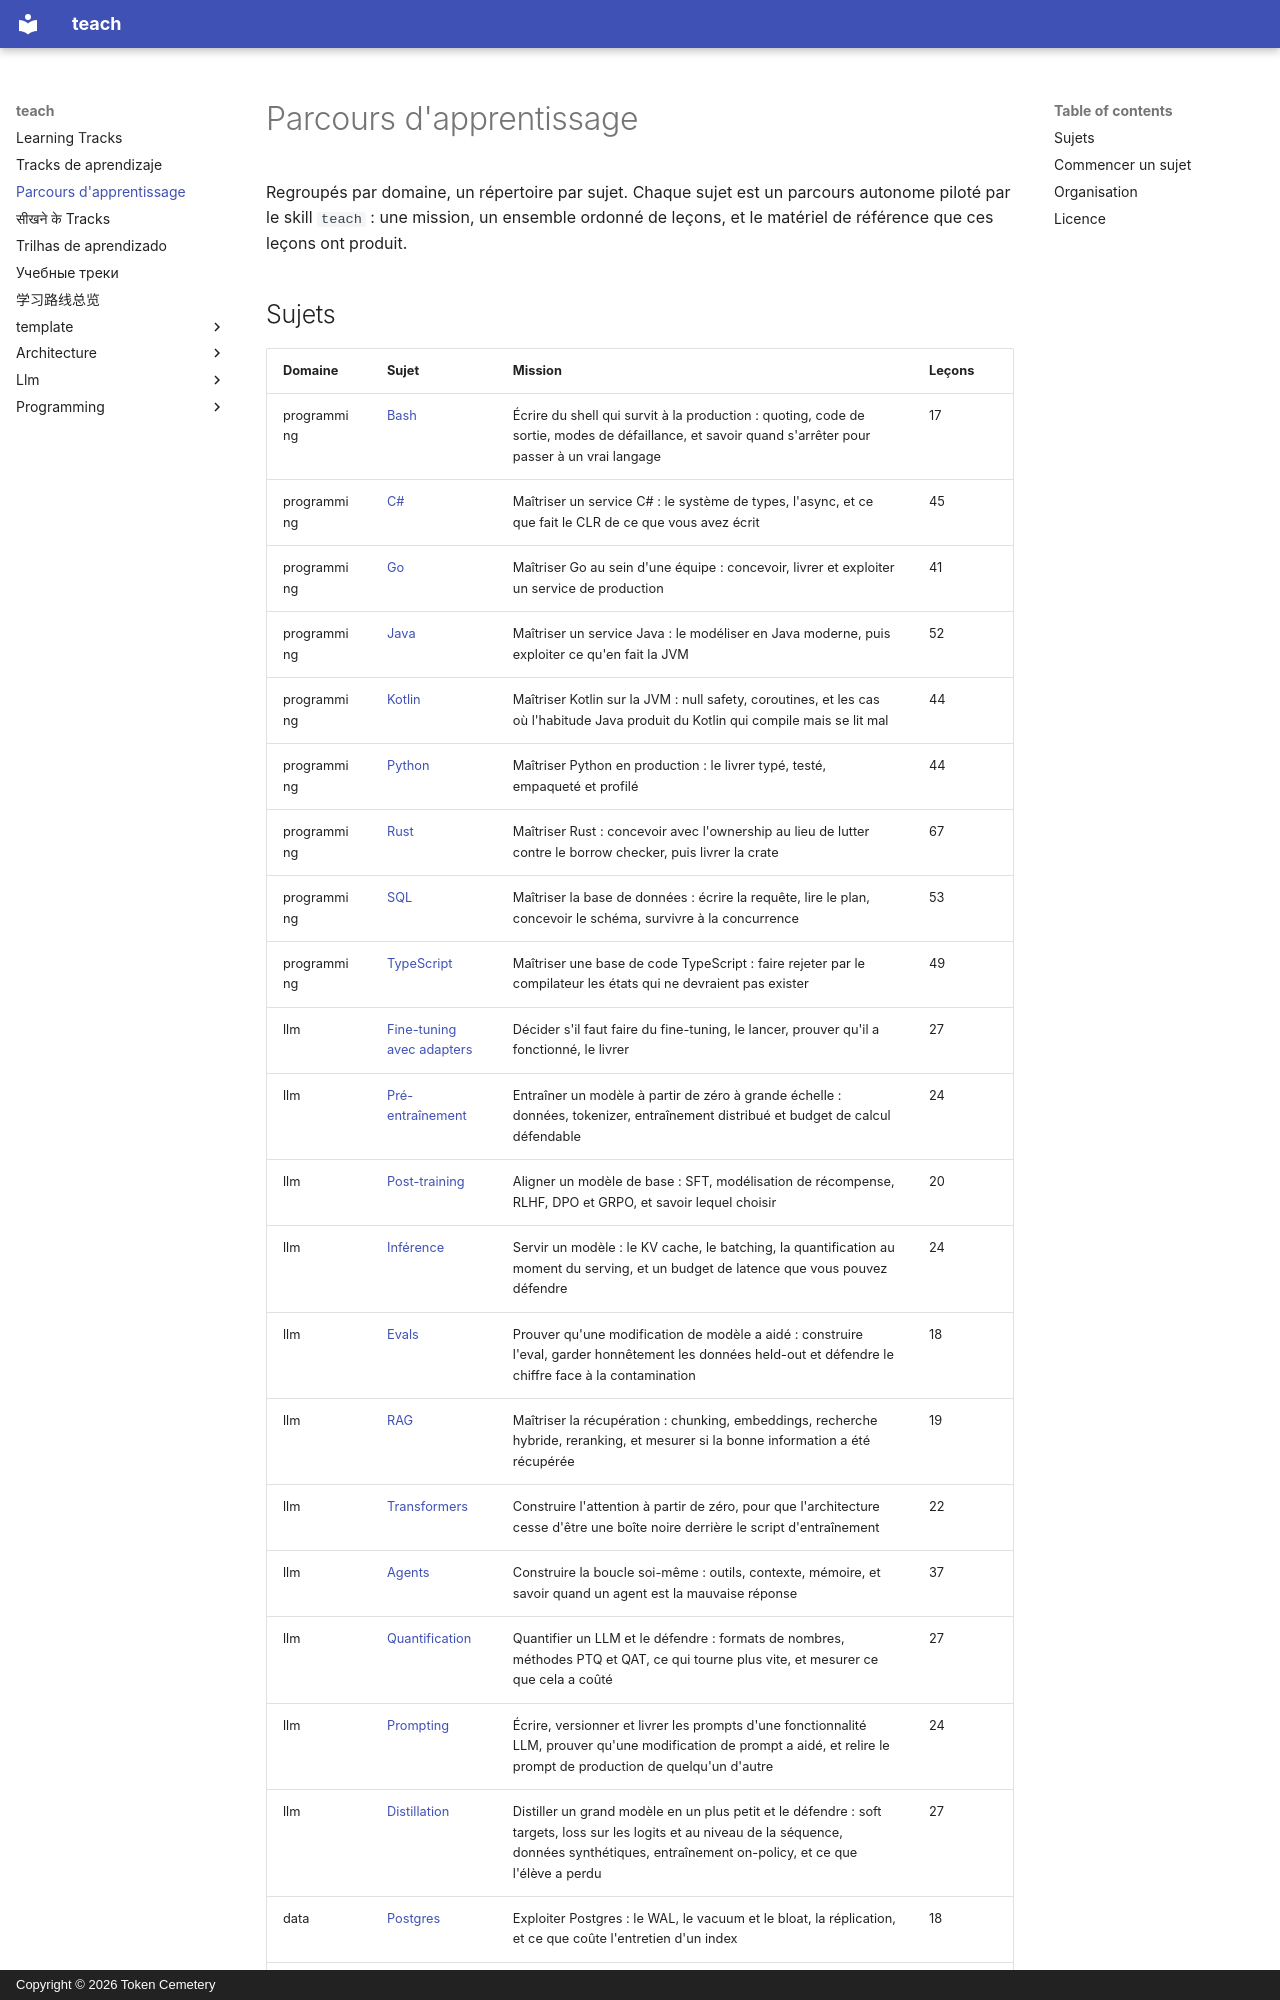

repository: TokenCemetery/teach · page: README.fr/index.html · generator: mkdocs · copyright: Copyright © 2026 Token Cemetery

---
title: Parcours d'apprentissage
description: Chaque sujet de ce dépôt, regroupé par domaine
type: index
---

# Parcours d'apprentissage

Regroupés par domaine, un répertoire par sujet. Chaque sujet est un parcours autonome piloté par le skill `teach` : une mission, un ensemble ordonné de leçons, et le matériel de référence que ces leçons ont produit.
